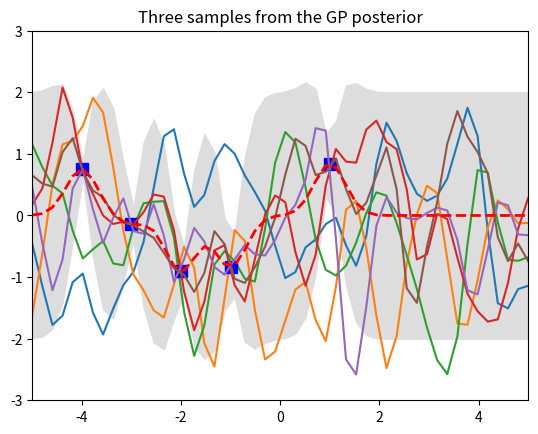

The script that saved this image:
import numpy as np
import matplotlib.pyplot as pl

# Test data
n = 50
Xtest = np.linspace(-5, 5, n).reshape(-1,1)

# Define the kernel function
def kernel(a, b, param):
    sqdist = np.sum(a**2,1).reshape(-1,1) + np.sum(b**2,1) - 2*np.dot(a, b.T)
    return np.exp(-.5 * (1/param) * sqdist)

param = 0.1
K_ss = kernel(Xtest, Xtest, param)

# Get cholesky decomposition (square root) of the
# covariance matrix
L = np.linalg.cholesky(K_ss + 1e-15*np.eye(n))
# Sample 3 sets of standard normals for our test points,
# multiply them by the square root of the covariance matrix
f_prior = np.dot(L, np.random.normal(size=(n,3)))

# Now let's plot the 3 sampled functions.
pl.plot(Xtest, f_prior)
pl.axis([-5, 5, -3, 3])
pl.title('Three samples from the GP prior')
pl.show()

# Noiseless training data
Xtrain = np.array([-4, -3, -2, -1, 1]).reshape(5,1)
ytrain = np.sin(Xtrain)

# Apply the kernel function to our training points
K = kernel(Xtrain, Xtrain, param)
L = np.linalg.cholesky(K + 0.00005*np.eye(len(Xtrain)))

# Compute the mean at our test points.
K_s = kernel(Xtrain, Xtest, param)
Lk = np.linalg.solve(L, K_s)
mu = np.dot(Lk.T, np.linalg.solve(L, ytrain)).reshape((n,))

# Compute the standard deviation so we can plot it
s2 = np.diag(K_ss) - np.sum(Lk**2, axis=0)
stdv = np.sqrt(s2)
# Draw samples from the posterior at our test points.
L = np.linalg.cholesky(K_ss + 1e-6*np.eye(n) - np.dot(Lk.T, Lk))
f_post = mu.reshape(-1,1) + np.dot(L, np.random.normal(size=(n,3)))

pl.plot(Xtrain, ytrain, 'bs', ms=8)
pl.plot(Xtest, f_post)
pl.gca().fill_between(Xtest.flat, mu-2*stdv, mu+2*stdv, color="#dddddd")
pl.plot(Xtest, mu, 'r--', lw=2)
pl.axis([-5, 5, -3, 3])
pl.title('Three samples from the GP posterior')
pl.show()
